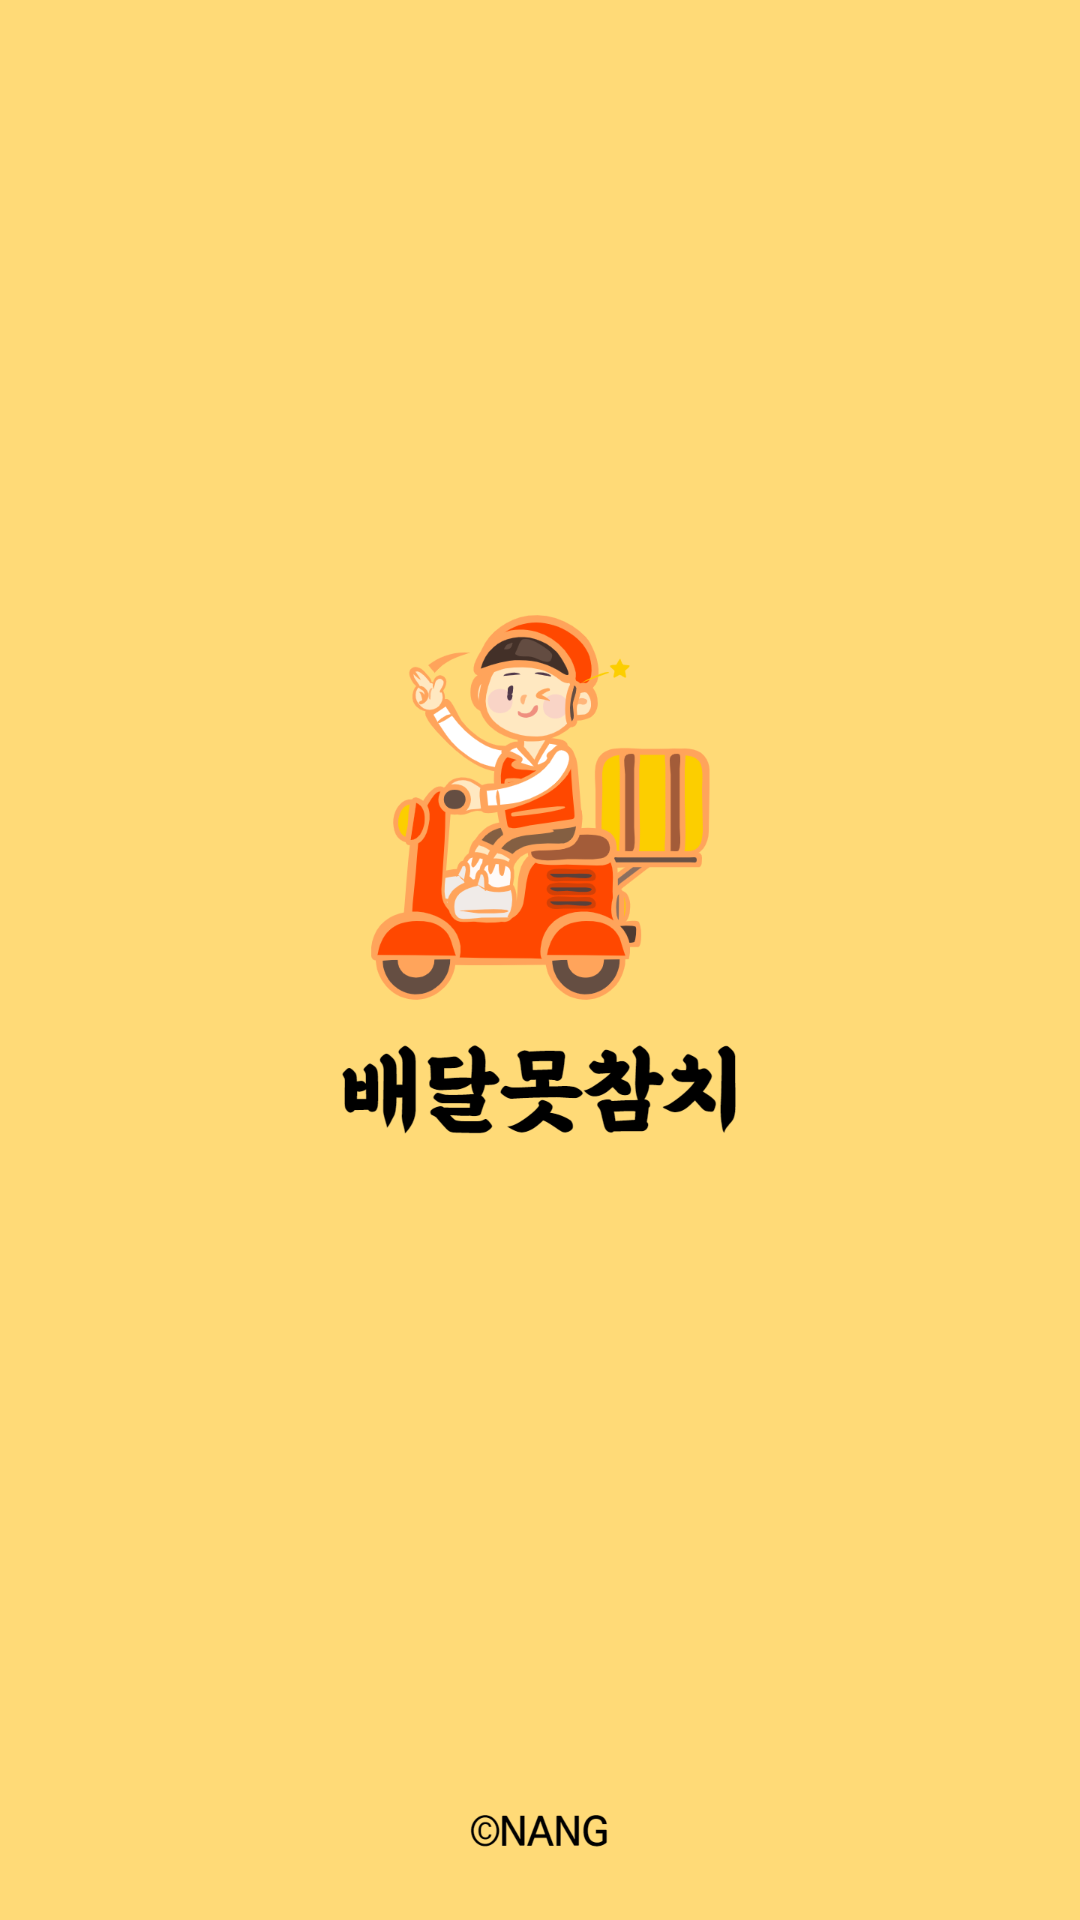

Write the Android layout XML for this screen, with the resource values it uses.
<!-- AndroidManifest.xml: application theme Theme.DNT -->
<!-- res/layout/activity_splash.xml -->
<?xml version="1.0" encoding="utf-8"?>
<androidx.constraintlayout.widget.ConstraintLayout xmlns:android="http://schemas.android.com/apk/res/android"
    xmlns:app="http://schemas.android.com/apk/res-auto"
    xmlns:tools="http://schemas.android.com/tools"
    android:layout_width="match_parent"
    android:layout_height="match_parent"
    tools:context=".SplashActivity">

    <androidx.constraintlayout.utils.widget.ImageFilterView
        android:layout_width="match_parent"
        android:layout_height="match_parent"
        android:background="@drawable/app_logo_splash"
        android:scaleType="centerCrop"/>

</androidx.constraintlayout.widget.ConstraintLayout>
<!-- resources referenced by this layout -->
<resources>
  <!-- drawable app_logo_splash: png bitmap (drawable, 170683 bytes) -->
  <style name="Theme.DNT" parent="Theme.MaterialComponents.DayNight.DarkActionBar">
          <item name="windowNoTitle">true</item>
          
          <item name="colorPrimary">@color/purple_500</item>
          <item name="colorPrimaryVariant">@color/purple_700</item>
          <item name="colorOnPrimary">@color/white</item>
          
          <item name="colorSecondary">@color/teal_200</item>
          <item name="colorSecondaryVariant">@color/teal_700</item>
          <item name="colorOnSecondary">@color/black</item>
          
          <item name="android:statusBarColor" tools:targetApi="l">?attr/colorPrimaryVariant</item>
          
      </style>
  <!-- not gathered from this repository: default colours our renderer supplied (Android Studio template values) -->
  <color name="purple_500">#FF6200EE</color>
  <color name="purple_700">#FF3700B3</color>
  <color name="teal_200">#FF03DAC5</color>
  <color name="teal_700">#FF018786</color>
  <color name="black">#FF000000</color>
  <color name="white">#FFFFFFFF</color>
</resources>
